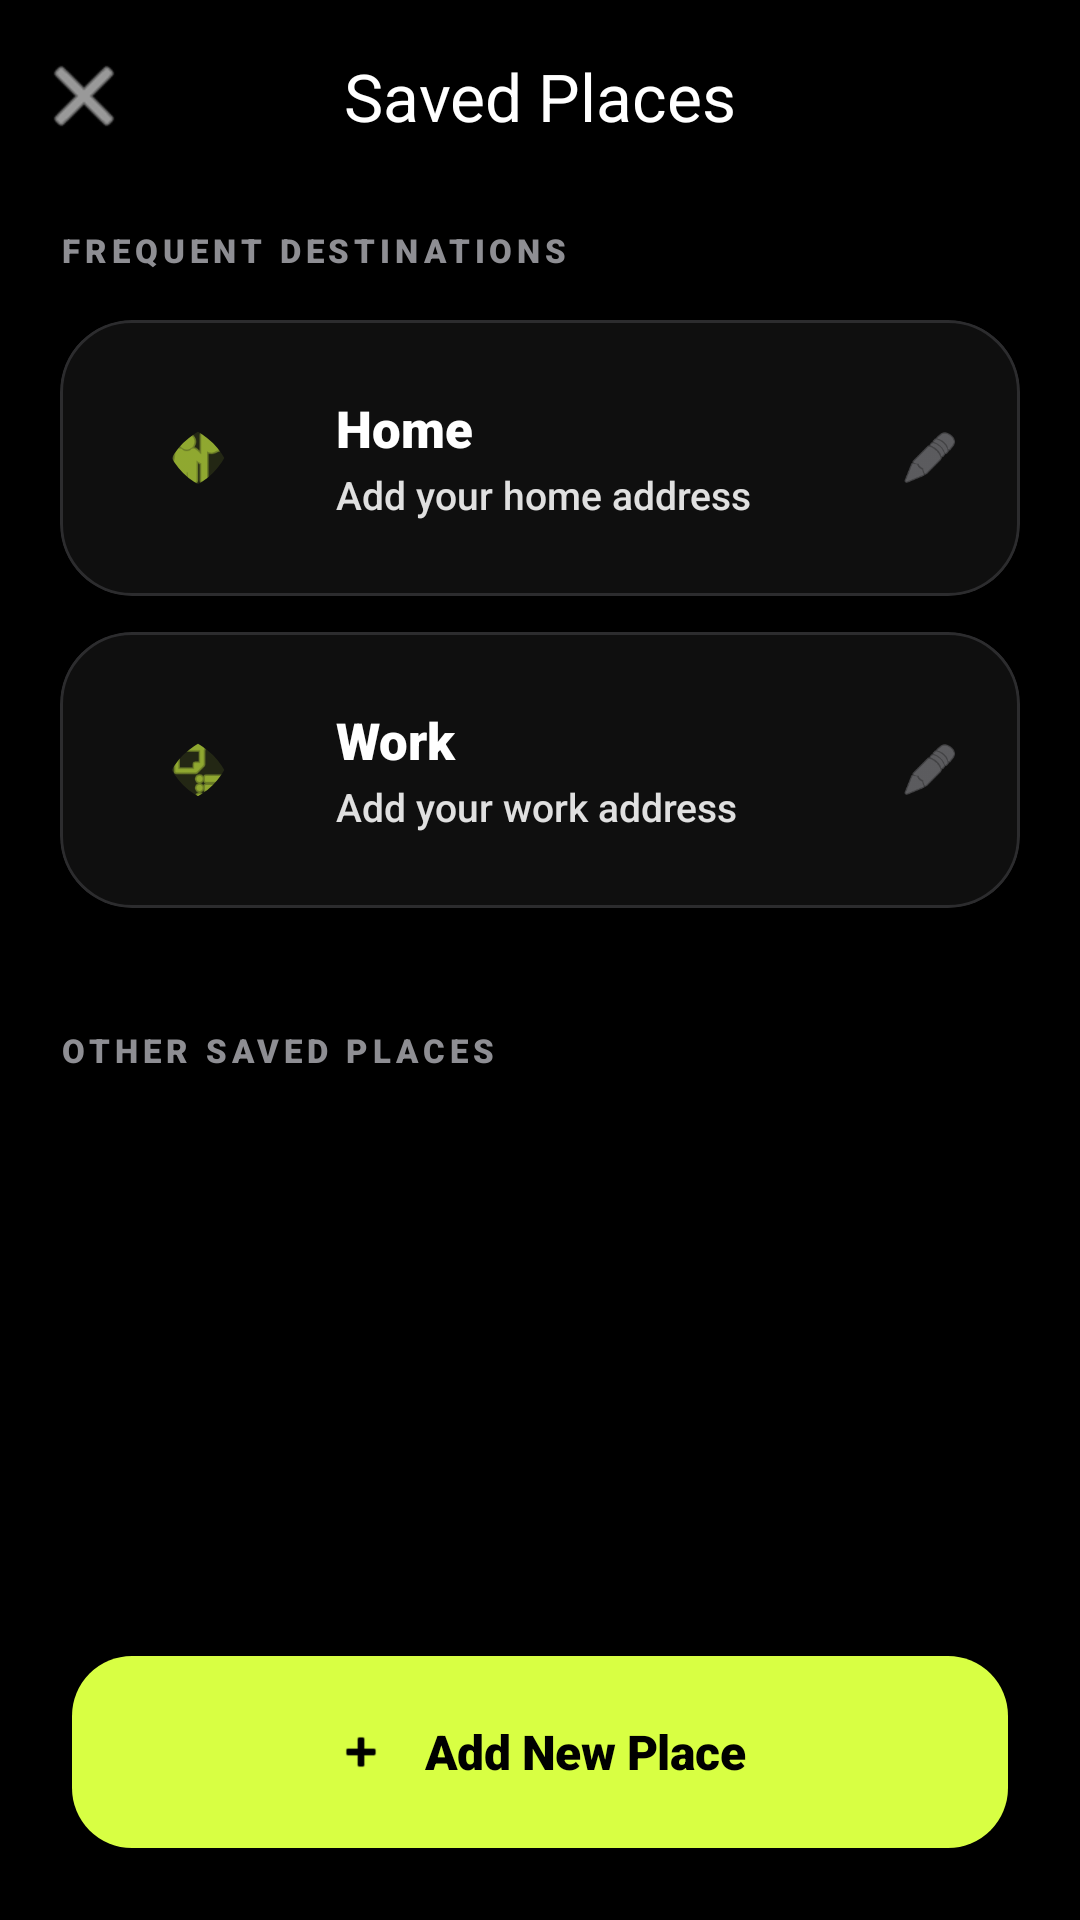

Android layout source for this screen:
<!-- AndroidManifest.xml: application theme Theme.WayGo -->
<!-- res/layout/activity_saved_places.xml -->
<?xml version="1.0" encoding="utf-8"?>
<androidx.coordinatorlayout.widget.CoordinatorLayout xmlns:android="http://schemas.android.com/apk/res/android"
    xmlns:app="http://schemas.android.com/apk/res-auto"
    xmlns:tools="http://schemas.android.com/tools"
    android:layout_width="match_parent"
    android:layout_height="match_parent"
    android:background="@color/bg_dark"
    tools:context=".profile.SavedPlacesActivity">

    <com.google.android.material.appbar.AppBarLayout
        android:layout_width="match_parent"
        android:layout_height="wrap_content"
        android:background="@color/bg_dark"
        app:elevation="0dp">

        <com.google.android.material.appbar.MaterialToolbar
            android:id="@+id/toolbar"
            android:layout_width="match_parent"
            android:layout_height="?attr/actionBarSize"
            app:navigationIcon="@android:drawable/ic_menu_close_clear_cancel"
            app:navigationIconTint="@color/white"
            app:title="Saved Places"
            app:titleTextColor="@color/white"
            app:titleCentered="true"
            app:titleTextAppearance="@style/TextAppearance.Material3.TitleLarge" />
    </com.google.android.material.appbar.AppBarLayout>

    <androidx.core.widget.NestedScrollView
        android:layout_width="match_parent"
        android:layout_height="match_parent"
        app:layout_behavior="@string/appbar_scrolling_view_behavior"
        android:fillViewport="true"
        android:scrollbars="none">

        <LinearLayout
            android:layout_width="match_parent"
            android:layout_height="wrap_content"
            android:orientation="vertical"
            android:paddingHorizontal="20dp"
            android:paddingTop="12dp"
            android:paddingBottom="120dp">

            <TextView
                android:layout_width="wrap_content"
                android:layout_height="wrap_content"
                android:text="FREQUENT DESTINATIONS"
                android:textColor="@color/text_muted"
                android:textSize="11sp"
                android:fontFamily="sans-serif-black"
                android:letterSpacing="0.15" />

            
            <com.google.android.material.card.MaterialCardView
                android:id="@+id/cardHome"
                style="@style/WayGoCard"
                android:layout_width="match_parent"
                android:layout_height="wrap_content"
                android:layout_marginTop="16dp"
                android:clickable="true"
                android:focusable="true"
                app:cardBackgroundColor="@color/surface_dark"
                android:foreground="?attr/selectableItemBackground">

                <LinearLayout
                    android:id="@+id/llHome"
                    android:layout_width="match_parent"
                    android:layout_height="wrap_content"
                    android:gravity="center_vertical"
                    android:padding="20dp">

                    <com.google.android.material.imageview.ShapeableImageView
                        android:layout_width="52dp"
                        android:layout_height="52dp"
                        android:padding="14dp"
                        android:src="@android:drawable/ic_menu_myplaces"
                        app:tint="@color/accent_yellow"
                        android:background="@color/accent_yellow_alpha"
                        app:shapeAppearanceOverlay="@style/ShapeAppearance.App.MediumComponent" />

                    <LinearLayout
                        android:layout_width="0dp"
                        android:layout_height="wrap_content"
                        android:layout_marginStart="20dp"
                        android:layout_weight="1"
                        android:orientation="vertical">

                        <TextView
                            android:layout_width="wrap_content"
                            android:layout_height="wrap_content"
                            android:text="Home"
                            android:textColor="@color/white"
                            android:textSize="17sp"
                            android:fontFamily="sans-serif-black" />

                        <TextView
                            android:id="@+id/tvHomeAddress"
                            android:layout_width="wrap_content"
                            android:layout_height="wrap_content"
                            android:layout_marginTop="2dp"
                            android:text="Add your home address"
                            android:textColor="@color/text_secondary"
                            android:textSize="13sp"
                            android:fontFamily="sans-serif-medium"
                            android:maxLines="1"
                            android:ellipsize="end" />
                    </LinearLayout>

                    <ImageView
                        android:layout_width="20dp"
                        android:layout_height="20dp"
                        android:src="@android:drawable/ic_menu_edit"
                        app:tint="@color/text_muted"
                        android:contentDescription="Edit Home" />
                </LinearLayout>
            </com.google.android.material.card.MaterialCardView>

            
            <com.google.android.material.card.MaterialCardView
                android:id="@+id/cardWork"
                style="@style/WayGoCard"
                android:layout_width="match_parent"
                android:layout_height="wrap_content"
                android:layout_marginTop="12dp"
                android:clickable="true"
                android:focusable="true"
                app:cardBackgroundColor="@color/surface_dark"
                android:foreground="?attr/selectableItemBackground">

                <LinearLayout
                    android:id="@+id/llWork"
                    android:layout_width="match_parent"
                    android:layout_height="wrap_content"
                    android:gravity="center_vertical"
                    android:padding="20dp">

                    <com.google.android.material.imageview.ShapeableImageView
                        android:layout_width="52dp"
                        android:layout_height="52dp"
                        android:padding="14dp"
                        android:src="@android:drawable/ic_menu_agenda"
                        app:tint="@color/accent_yellow"
                        android:background="@color/accent_yellow_alpha"
                        app:shapeAppearanceOverlay="@style/ShapeAppearance.App.MediumComponent" />

                    <LinearLayout
                        android:layout_width="0dp"
                        android:layout_height="wrap_content"
                        android:layout_marginStart="20dp"
                        android:layout_weight="1"
                        android:orientation="vertical">

                        <TextView
                            android:layout_width="wrap_content"
                            android:layout_height="wrap_content"
                            android:text="Work"
                            android:textColor="@color/white"
                            android:textSize="17sp"
                            android:fontFamily="sans-serif-black" />

                        <TextView
                            android:id="@+id/tvWorkAddress"
                            android:layout_width="wrap_content"
                            android:layout_height="wrap_content"
                            android:layout_marginTop="2dp"
                            android:text="Add your work address"
                            android:textColor="@color/text_secondary"
                            android:textSize="13sp"
                            android:fontFamily="sans-serif-medium"
                            android:maxLines="1"
                            android:ellipsize="end" />
                    </LinearLayout>

                    <ImageView
                        android:layout_width="20dp"
                        android:layout_height="20dp"
                        android:src="@android:drawable/ic_menu_edit"
                        app:tint="@color/text_muted"
                        android:contentDescription="Edit Work" />
                </LinearLayout>
            </com.google.android.material.card.MaterialCardView>

            <TextView
                android:layout_width="wrap_content"
                android:layout_height="wrap_content"
                android:layout_marginTop="40dp"
                android:text="OTHER SAVED PLACES"
                android:textColor="@color/text_muted"
                android:textSize="11sp"
                android:fontFamily="sans-serif-black"
                android:letterSpacing="0.15" />

            <androidx.recyclerview.widget.RecyclerView
                android:id="@+id/rvOtherPlaces"
                android:layout_width="match_parent"
                android:layout_height="wrap_content"
                android:layout_marginTop="16dp"
                android:nestedScrollingEnabled="false"
                tools:itemCount="2"
                tools:listitem="@layout/item_search_suggestion" />

            <LinearLayout
                android:id="@+id/llNoPlaces"
                android:layout_width="match_parent"
                android:layout_height="wrap_content"
                android:layout_marginTop="40dp"
                android:gravity="center"
                android:orientation="vertical"
                android:visibility="gone">

                <ImageView
                    android:layout_width="80dp"
                    android:layout_height="80dp"
                    android:src="@android:drawable/ic_menu_myplaces"
                    app:tint="@color/surface_variant_dark"
                    android:contentDescription="No Saved Places" />

                <TextView
                    android:layout_width="wrap_content"
                    android:layout_height="wrap_content"
                    android:layout_marginTop="16dp"
                    android:text="No other places saved"
                    android:textColor="@color/text_muted"
                    android:textSize="16sp"
                    android:fontFamily="sans-serif-medium" />
            </LinearLayout>

        </LinearLayout>
    </androidx.core.widget.NestedScrollView>

    <com.google.android.material.button.MaterialButton
        android:id="@+id/btnAddPlace"
        style="@style/WayGoButton"
        android:layout_width="match_parent"
        android:layout_height="64dp"
        android:layout_gravity="bottom"
        android:layout_margin="24dp"
        android:text="Add New Place"
        app:icon="@android:drawable/ic_input_add"
        app:iconTint="@color/black"
        app:iconGravity="textStart"
        app:iconPadding="12dp"
        app:elevation="4dp" />

</androidx.coordinatorlayout.widget.CoordinatorLayout>
<!-- res/layout/item_search_suggestion.xml (included above) -->
<?xml version="1.0" encoding="utf-8"?>
<LinearLayout xmlns:android="http://schemas.android.com/apk/res/android"
    xmlns:app="http://schemas.android.com/apk/res-auto"
    android:layout_width="match_parent"
    android:layout_height="wrap_content"
    android:paddingHorizontal="24dp"
    android:paddingVertical="16dp"
    android:background="?attr/selectableItemBackground"
    android:clickable="true"
    android:focusable="true"
    android:orientation="horizontal"
    android:gravity="center_vertical">

    <com.google.android.material.card.MaterialCardView
        android:layout_width="48dp"
        android:layout_height="48dp"
        app:cardCornerRadius="24dp"
        app:cardElevation="0dp"
        app:cardBackgroundColor="@color/surface_variant_dark"
        app:strokeWidth="1dp"
        app:strokeColor="#333333">

        <ImageView
            android:id="@+id/ivSuggestionIcon"
            android:layout_width="22dp"
            android:layout_height="22dp"
            android:layout_gravity="center"
            android:src="@android:drawable/ic_menu_mylocation"
            app:tint="@color/accent_yellow" />
    </com.google.android.material.card.MaterialCardView>

    <LinearLayout
        android:layout_width="0dp"
        android:layout_height="wrap_content"
        android:orientation="vertical"
        android:layout_weight="1"
        android:layout_marginStart="16dp">

        <TextView
            android:id="@+id/tvMainText"
            android:layout_width="match_parent"
            android:layout_height="wrap_content"
            android:text="Main Address Text"
            android:textColor="@color/white"
            android:textSize="16sp"
            android:fontFamily="sans-serif-bold"
            android:maxLines="1"
            android:ellipsize="end" />

        <TextView
            android:id="@+id/tvSecondaryText"
            android:layout_width="match_parent"
            android:layout_height="wrap_content"
            android:text="Secondary Address Details"
            android:textColor="@color/text_secondary"
            android:textSize="14sp"
            android:maxLines="1"
            android:ellipsize="end"
            android:layout_marginTop="2dp"
            android:fontFamily="sans-serif-medium" />
    </LinearLayout>

    <TextView
        android:id="@+id/tvDistance"
        android:layout_width="wrap_content"
        android:layout_height="wrap_content"
        android:text="1.2 km"
        android:textColor="@color/text_muted"
        android:textSize="13sp"
        android:layout_marginStart="8dp"
        android:visibility="gone"
        android:fontFamily="sans-serif-bold" />

</LinearLayout>
<!-- resources referenced by this layout -->
<resources>
  <color name="accent_yellow">#D8FF43</color>
  <color name="accent_yellow_alpha">#1AD8FF43</color>
  <color name="bg_dark">#000000</color>
  <color name="black">#000000</color>
  <color name="surface_dark">#0F0F0F</color>
  <color name="surface_variant_dark">#1A1A1A</color>
  <color name="text_muted">#8E8E93</color>
  <color name="text_secondary">#E0E0E0</color>
  <color name="white">#FFFFFF</color>
  <style name="ShapeAppearance.App.MediumComponent" parent="ShapeAppearance.Material3.MediumComponent">
          <item name="cornerSize">24dp</item>
      </style>
  <style name="WayGoButton" parent="Widget.Material3.Button">
          <item name="android:insetTop">0dp</item>
          <item name="android:insetBottom">0dp</item>
          <item name="cornerRadius">20dp</item>
          <item name="android:fontFamily">sans-serif-black</item>
          <item name="android:textSize">16sp</item>
          <item name="android:textAllCaps">false</item>
          <item name="android:letterSpacing">-0.01</item>
          <item name="backgroundTint">@color/accent_yellow</item>
          <item name="android:textColor">@color/black</item>
          <item name="android:minHeight">@dimen/button_height</item>
      </style>
  <style name="WayGoCard" parent="Widget.Material3.CardView.Filled">
          <item name="cardBackgroundColor">@color/surface_dark</item>
          <item name="cardElevation">0dp</item>
          <item name="shapeAppearance">@style/ShapeAppearance.App.MediumComponent</item>
          <item name="strokeWidth">1dp</item>
          <item name="strokeColor">@color/border_dark</item>
      </style>
  <style name="Theme.WayGo" parent="Base.Theme.WayGo" />
  <dimen name="button_height">60dp</dimen>
  <color name="border_dark">#2C2C2E</color>
  <color name="glass_white_10">#1AFFFFFF</color>
  <color name="text_primary">#FFFFFF</color>
  <style name="ShapeAppearance.App.LargeComponent" parent="ShapeAppearance.Material3.LargeComponent">
          <item name="cornerSize">32dp</item>
      </style>
  <style name="TextAppearance.App.TitleLarge" parent="TextAppearance.Material3.TitleLarge">
          <item name="android:fontFamily">sans-serif-black</item>
          <item name="android:letterSpacing">-0.02</item>
      </style>
  <style name="TextAppearance.App.HeadlineMedium" parent="TextAppearance.Material3.HeadlineMedium">
          <item name="android:fontFamily">sans-serif-black</item>
          <item name="android:letterSpacing">-0.04</item>
          <item name="lineHeight" tools:targetApi="p">40sp</item>
      </style>
</resources>
